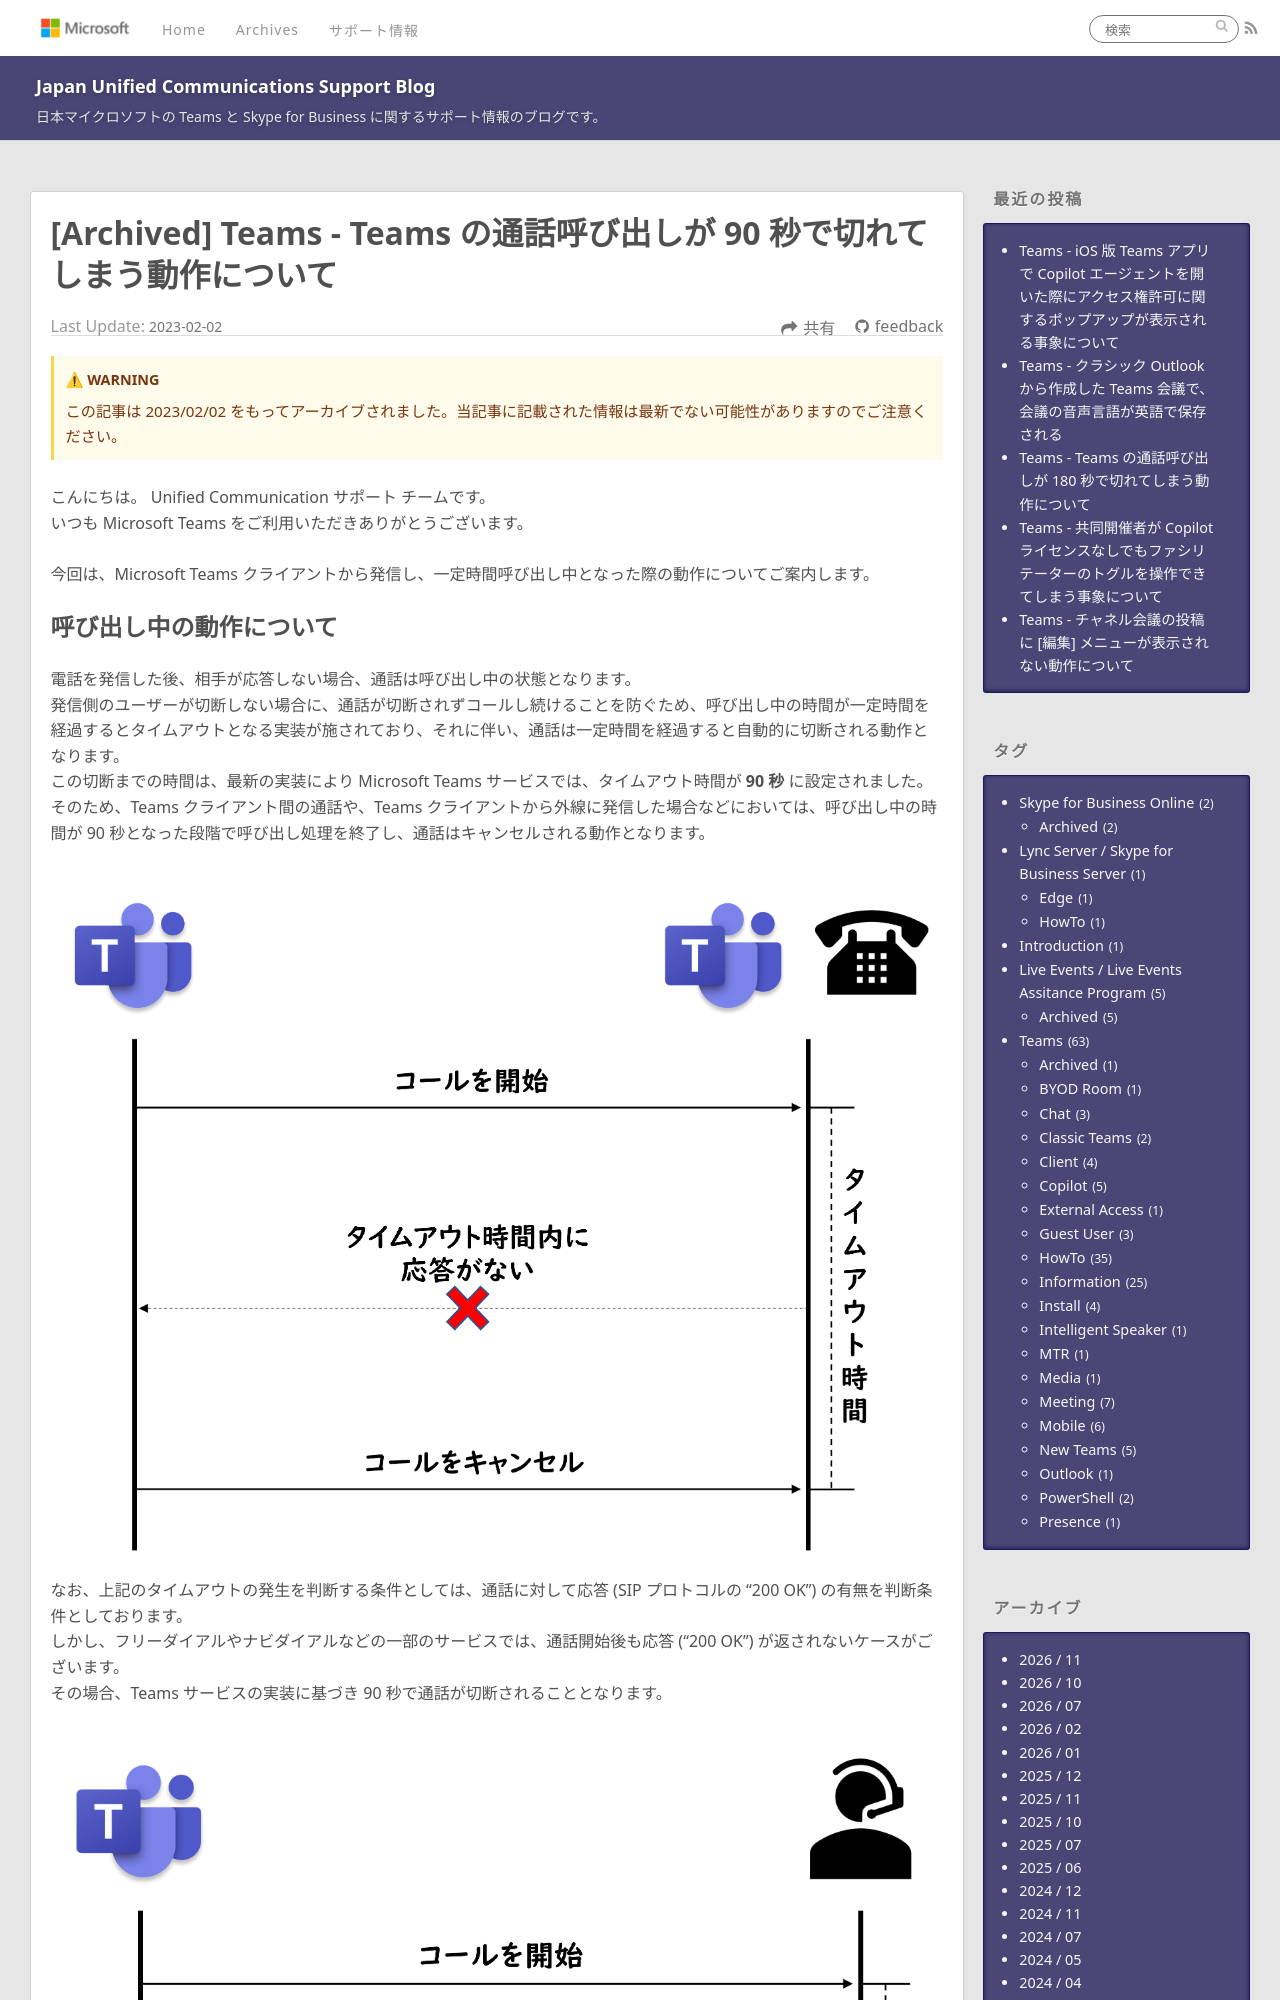

repository: jpucsupport/blog · page: teams/Teams - Teams の通話呼び出しが 90 秒で切れてしまう動作について/index.html · generator: jekyll

---
title: Teams - Teams の通話呼び出しが 90 秒で切れてしまう動作について
date: 2023-02-02 17:30:00
tags:
  - Teams
  - Information
  - Archived
---

こんにちは。 Unified Communication サポート チームです。
いつも Microsoft Teams をご利用いただきありがとうございます。

今回は、Microsoft Teams クライアントから発信し、一定時間呼び出し中となった際の動作についてご案内します。
